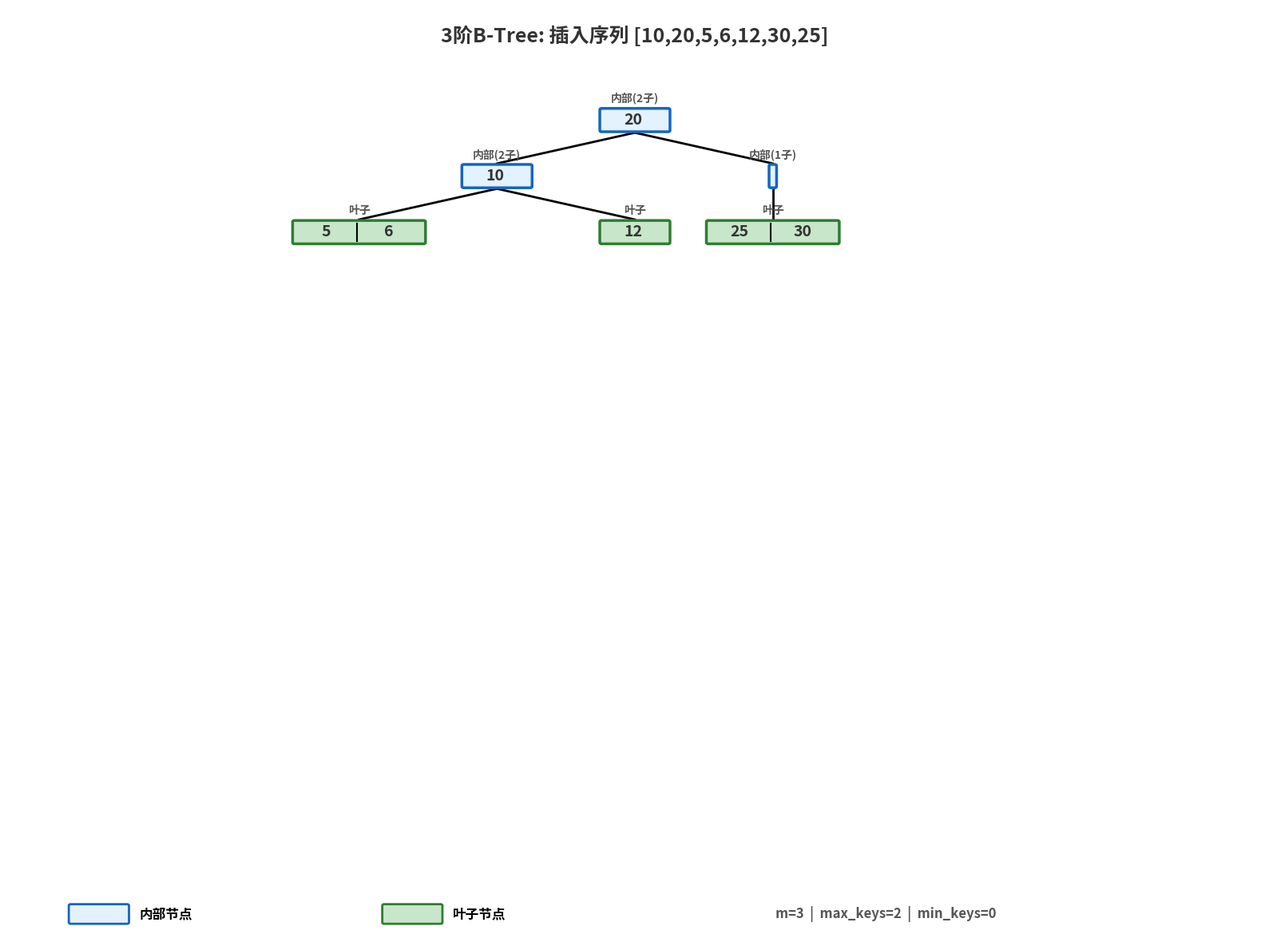

Write Python code to recreate this figure.
"""
B-Tree 构建与可视化 (m=3)
插入序列: [10, 20, 5, 6, 12, 30, 25]
"""

import matplotlib.pyplot as plt
import matplotlib.patches as patches
from matplotlib.patches import FancyBboxPatch


class BTreeNode:
    """B-Tree节点"""
    def __init__(self, leaf=False):
        self.keys = []        # 键值列表（升序）
        self.children = []    # 子节点列表
        self.leaf = leaf      # 是否为叶子节点


class BTree:
    """B-Tree实现 (m阶)"""
    def __init__(self, m=3):
        self.m = m
        self.min_keys = (m // 2) - 1   # 最小键数 = 1 (m=3)
        self.max_keys = m - 1           # 最大键数 = 2 (m=3)
        self.root = BTreeNode(leaf=True)

    def insert(self, key):
        """插入键值"""
        root = self.root
        if len(root.keys) == self.max_keys:
            new_root = BTreeNode(leaf=False)
            new_root.children.append(self.root)
            self.root = new_root
            self._split(new_root, 0)
            self._insert_non_full(new_root, key)
        else:
            self._insert_non_full(root, key)

    def _insert_non_full(self, node, key):
        """向非满节点插入"""
        i = len(node.keys) - 1
        if node.leaf:
            node.keys.append(None)
            while i >= 0 and key < node.keys[i]:
                node.keys[i + 1] = node.keys[i]
                i -= 1
            node.keys[i + 1] = key
        else:
            while i >= 0 and key < node.keys[i]:
                i -= 1
            i += 1
            if len(node.children[i].keys) == self.max_keys:
                self._split(node, i)
                if key > node.keys[i]:
                    i += 1
            self._insert_non_full(node.children[i], key)

    def _split(self, parent, i):
        """分裂parent的第i个子节点"""
        m = self.m
        t = (m + 1) // 2          # t = 2 (m=3时)
        y = parent.children[i]
        z = BTreeNode(leaf=y.leaf)
        mid_index = t - 1         # 中间键的索引 = 1

        z.keys = y.keys[mid_index + 1:]
        mid_key = y.keys[mid_index]
        y.keys = y.keys[:mid_index]

        if not y.leaf:
            z.children = y.children[t:]
            y.children = y.children[:t]

        parent.keys.insert(i, mid_key)
        parent.children.insert(i + 1, z)

    def inorder(self):
        """中序遍历获取所有键值"""
        result = []
        self._inorder(self.root, result)
        return result

    def _inorder(self, node, result):
        if node:
            for i in range(len(node.keys)):
                if not node.leaf and i < len(node.children):
                    self._inorder(node.children[i], result)
                result.append(node.keys[i])
            if not node.leaf and len(node.children) > len(node.keys):
                self._inorder(node.children[-1], result)

    def validate(self):
        """验证B-Tree所有性质"""
        errors = []

        def check_node(node, depth=0, min_key=None, max_key=None):
            # 性质1: 非根节点键数 >= min_keys
            if node != self.root:
                if len(node.keys) < self.min_keys:
                    errors.append(f"节点{node.keys}键数{len(node.keys)} < 最小{self.min_keys}")

            # 性质2: 所有节点键数 <= max_keys
            if len(node.keys) > self.max_keys:
                errors.append(f"节点{node.keys}键数{len(node.keys)} > 最大{self.max_keys}")

            # 性质3: 键值升序
            for i in range(1, len(node.keys)):
                if node.keys[i] <= node.keys[i-1]:
                    errors.append(f"节点{node.keys}键值非升序")

            # 性质4: 非叶子节点的孩子数 = 键数 + 1
            if not node.leaf:
                if len(node.children) != len(node.keys) + 1:
                    errors.append(f"节点{node.keys}孩子数{len(node.children)} != 键数+1")

                # 性质5: 子节点键值范围检查
                for i, child in enumerate(node.children):
                    child_min = node.keys[i-1] if i > 0 else min_key
                    child_max = node.keys[i] if i < len(node.keys) else max_key
                    for k in child.keys:
                        if child_min is not None and k <= child_min:
                            errors.append(f"子节点键{k} <= 最小边界{child_min}")
                        if child_max is not None and k >= child_max:
                            errors.append(f"子节点键{k} >= 最大边界{child_max}")
                    check_node(child, depth + 1, child_min, child_max)

        # 性质6: 所有叶子节点在同一深度
        leaf_depths = []
        def collect_depths(node, depth=0):
            if node.leaf:
                leaf_depths.append(depth)
            else:
                for child in node.children:
                    collect_depths(child, depth + 1)

        collect_depths(self.root)
        if len(set(leaf_depths)) > 1:
            errors.append(f"叶子节点深度不一致: {leaf_depths}")

        check_node(self.root)
        return errors


def draw_btree(node, ax, x, y, level=0, parent_x=None, parent_y=None, node_width=5, node_height=2.2):
    """递归绘制B-Tree节点"""
    if not node:
        return x

    n_keys = len(node.keys)
    width = n_keys * node_width + 0.3

    # 绘制节点矩形
    rect = FancyBboxPatch((x - width/2, y - node_height/2), width, node_height,
                          boxstyle="round,pad=0.15", 
                          facecolor='#E3F2FD' if not node.leaf else '#C8E6C9',
                          edgecolor='#1565C0' if not node.leaf else '#2E7D32',
                          linewidth=2.5, zorder=2)
    ax.add_patch(rect)

    # 键值分隔线
    for i in range(1, n_keys):
        sep_x = x - width/2 + i * node_width
        ax.plot([sep_x, sep_x], [y - node_height/2 + 0.15, y + node_height/2 - 0.15], 
               'k-', linewidth=1.5, zorder=3)

    # 绘制键值
    for i, key in enumerate(node.keys):
        key_x = x - width/2 + (i + 0.5) * node_width
        ax.text(key_x, y, str(key), ha='center', va='center', 
               fontsize=14, fontweight='bold', color='#333', zorder=4)

    # 标注节点类型和孩子数
    label = "叶子" if node.leaf else f"内部({len(node.children)}子)"
    ax.text(x, y + node_height/2 + 0.6, label, ha='center', va='bottom', 
           fontsize=10, color='#555', fontweight='bold', zorder=4)

    # 画连线到父节点
    if parent_x is not None and parent_y is not None:
        ax.plot([parent_x, x], [parent_y - node_height/2 - 0.25, y + node_height/2 + 0.25], 
               'k-', linewidth=2, zorder=1)

    # 递归绘制子节点
    if not node.leaf and node.children:
        child_y = y - 6
        total_children = len(node.children)

        if total_children == 1:
            child_positions = [x]
        elif total_children == 2:
            spacing = 22
            child_positions = [x - spacing/2, x + spacing/2]
        elif total_children == 3:
            spacing = 18
            child_positions = [x - spacing, x, x + spacing]
        else:
            spacing = 14
            start_x = x - (total_children - 1) * spacing / 2
            child_positions = [start_x + i * spacing for i in range(total_children)]

        for i, child in enumerate(node.children):
            draw_btree(child, ax, child_positions[i], child_y, level + 1, x, y)

    return x


def visualize_btree(btree, title="B-Tree", filename="btree.png"):
    """可视化B-Tree"""
    fig, ax = plt.subplots(1, 1, figsize=(16, 12))
    ax.set_xlim(0, 100)
    ax.set_ylim(0, 100)
    ax.axis('off')

    draw_btree(btree.root, ax, 50, 88)

    ax.text(50, 97, title, ha='center', va='center', 
           fontsize=18, fontweight='bold', color='#333')

    # 图例
    legend_y = 3
    ax.add_patch(FancyBboxPatch((5, legend_y - 0.9), 4.5, 1.8, boxstyle="round,pad=0.15",
                                facecolor='#E3F2FD', edgecolor='#1565C0', linewidth=2))
    ax.text(10.5, legend_y, "内部节点", ha='left', va='center', fontsize=12, fontweight='bold')

    ax.add_patch(FancyBboxPatch((30, legend_y - 0.9), 4.5, 1.8, boxstyle="round,pad=0.15",
                                facecolor='#C8E6C9', edgecolor='#2E7D32', linewidth=2))
    ax.text(35.5, legend_y, "叶子节点", ha='left', va='center', fontsize=12, fontweight='bold')

    ax.text(70, legend_y, f"m={btree.m}  |  max_keys={btree.max_keys}  |  min_keys={btree.min_keys}", 
           ha='center', va='center', fontsize=12, color='#555', fontweight='bold')

    plt.tight_layout()
    plt.savefig(filename, dpi=150, bbox_inches='tight',
                facecolor='white', edgecolor='none')
    plt.show()
    print(f"已保存: {filename}")


def print_tree(node, indent=0):
    """打印树结构（文本形式）"""
    prefix = "  " * indent
    leaf_mark = "[叶子]" if node.leaf else "[内部]"
    print(f"{prefix}{leaf_mark} 键值={node.keys}, 孩子数={len(node.children)}")
    if not node.leaf:
        for i, child in enumerate(node.children):
            print(f"{prefix}  └─ 子节点[{i}]:")
            print_tree(child, indent + 4)


def main():
    print("=" * 60)
    print("B-Tree 构建与可视化 (m=3)")
    print("插入序列: [10, 20, 5, 6, 12, 30, 25]")
    print("=" * 60)

    btree = BTree(m=3)
    sequence = [10, 20, 5, 6, 12, 30, 25]

    for i, key in enumerate(sequence):
        print(f"\n--- 第{i+1}步: 插入 {key} ---")
        btree.insert(key)
        print(f"中序遍历: {btree.inorder()}")

    print(f"\n{'='*60}")
    print("最终B-Tree结构:")
    print(f"{'='*60}")
    print_tree(btree.root)

    visualize_btree(btree, title="3阶B-Tree: 插入序列 [10,20,5,6,12,30,25]", 
                    filename="btree_final.png")

    print(f"\n{'='*60}")
    print("B-Tree性质验证:")
    print(f"{'='*60}")
    errors = btree.validate()
    if errors:
        print("❌ 发现错误:")
        for e in errors:
            print(f"  - {e}")
    else:
        print("✅ 所有B-Tree性质均满足！")
        print(f"  • 阶数 m = {btree.m}")
        print(f"  • 最大键数 = {btree.max_keys}")
        print(f"  • 最小键数(非根) = {btree.min_keys}")
        print(f"  • 叶子节点深度相同")
        print(f"  • 所有键值升序排列")
        print(f"  • 中序遍历结果: {btree.inorder()}")


if __name__ == "__main__":
    main()
